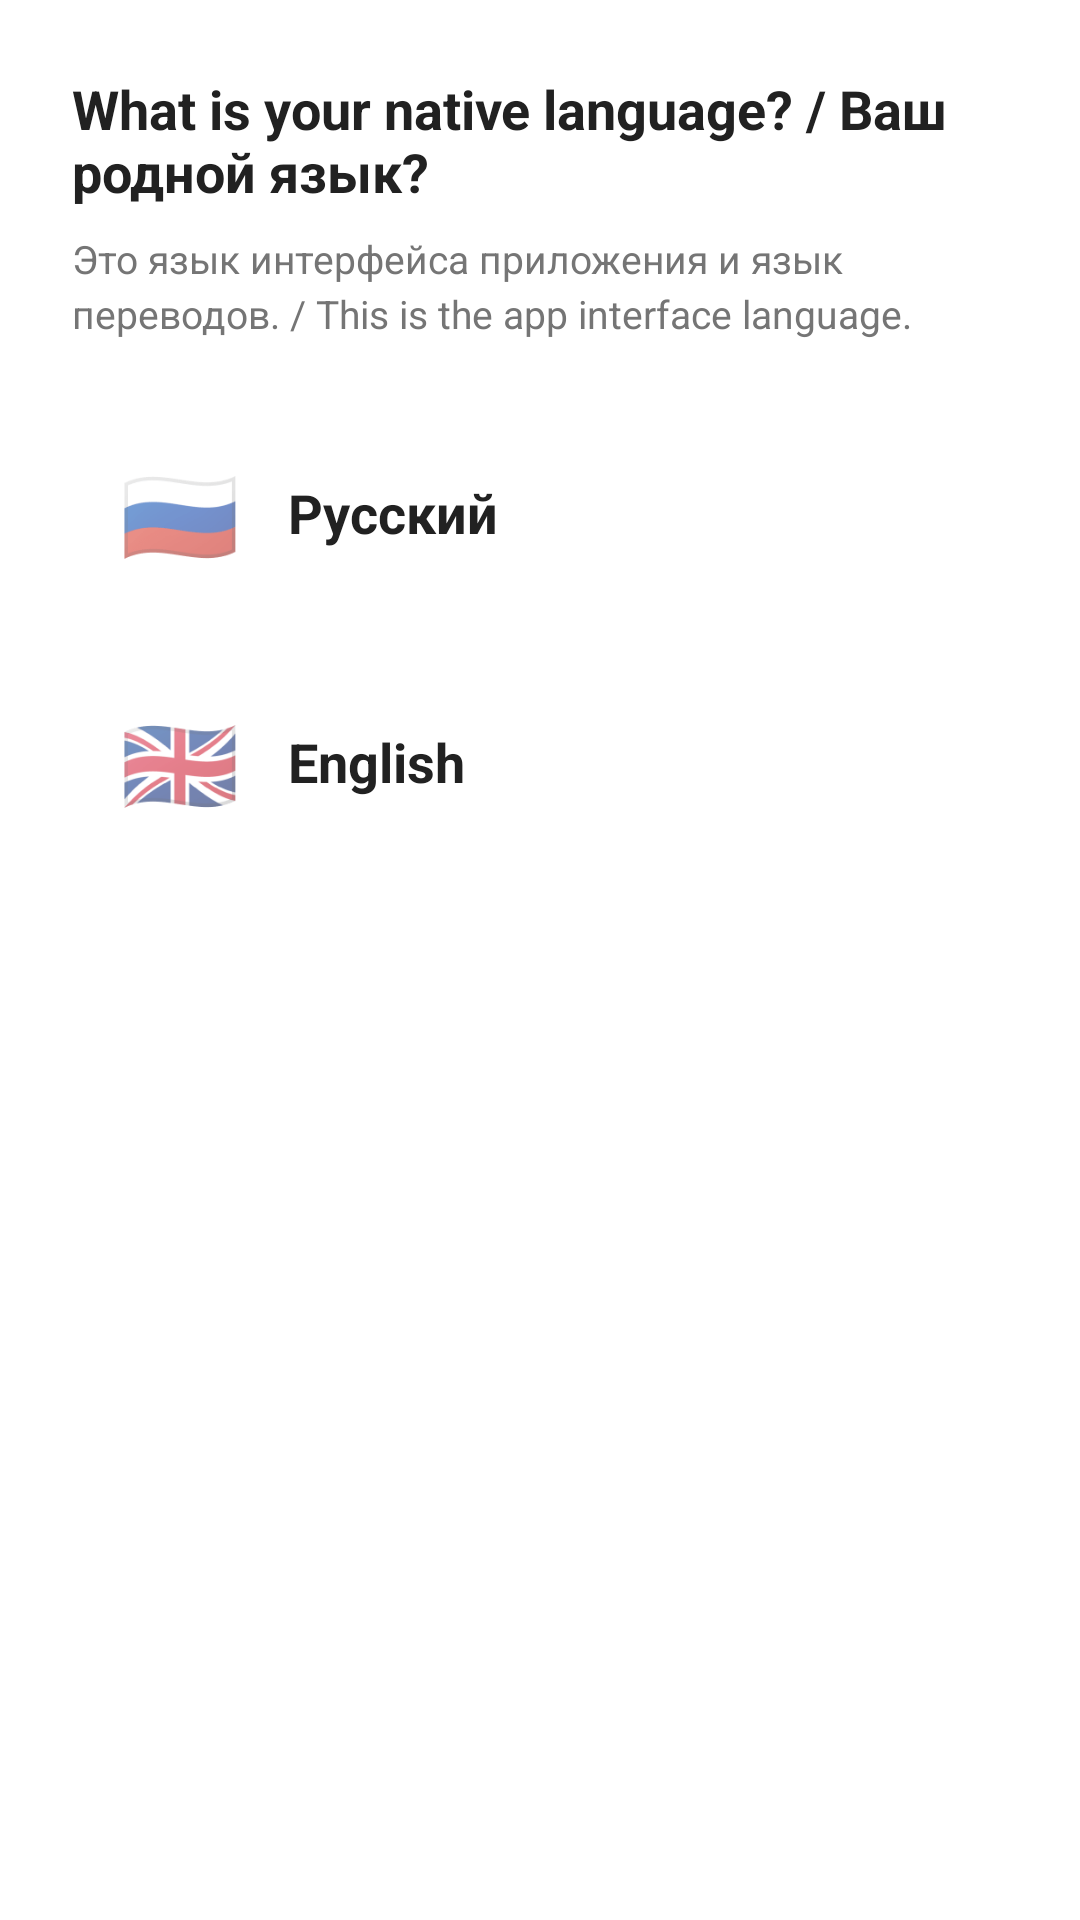

Produce the Android XML layout that renders to this screen, including the resource entries it uses.
<!-- AndroidManifest.xml: application theme Theme.MoyIvrit -->
<!-- res/layout/dialog_language_picker_base.xml -->
<?xml version="1.0" encoding="utf-8"?>
<LinearLayout xmlns:android="http://schemas.android.com/apk/res/android"
    android:layout_width="match_parent"
    android:layout_height="wrap_content"
    android:orientation="vertical"
    android:padding="24dp">

    <TextView
        android:id="@+id/picker_title"
        android:layout_width="match_parent"
        android:layout_height="wrap_content"
        android:text="What is your native language? / Ваш родной язык?"
        android:textSize="18sp"
        android:textStyle="bold"
        android:textColor="#212121" />

    <TextView
        android:layout_width="match_parent"
        android:layout_height="wrap_content"
        android:layout_marginTop="8dp"
        android:text="Это язык интерфейса приложения и язык переводов. / This is the app interface language."
        android:textSize="13sp"
        android:textColor="#757575"
        android:lineSpacingExtra="3dp" />

    <LinearLayout
        android:id="@+id/btn_base_ru"
        android:layout_width="match_parent"
        android:layout_height="wrap_content"
        android:layout_marginTop="20dp"
        android:background="?android:attr/selectableItemBackground"
        android:clickable="true"
        android:focusable="true"
        android:gravity="center_vertical"
        android:orientation="horizontal"
        android:padding="16dp">

        <TextView
            android:layout_width="wrap_content"
            android:layout_height="wrap_content"
            android:text="🇷🇺"
            android:textSize="32sp" />

        <TextView
            android:layout_width="0dp"
            android:layout_height="wrap_content"
            android:layout_marginStart="16dp"
            android:layout_weight="1"
            android:text="Русский"
            android:textColor="#212121"
            android:textSize="18sp"
            android:textStyle="bold" />

    </LinearLayout>

    <LinearLayout
        android:id="@+id/btn_base_en"
        android:layout_width="match_parent"
        android:layout_height="wrap_content"
        android:layout_marginTop="8dp"
        android:background="?android:attr/selectableItemBackground"
        android:clickable="true"
        android:focusable="true"
        android:gravity="center_vertical"
        android:orientation="horizontal"
        android:padding="16dp">

        <TextView
            android:layout_width="wrap_content"
            android:layout_height="wrap_content"
            android:text="🇬🇧"
            android:textSize="32sp" />

        <TextView
            android:layout_width="0dp"
            android:layout_height="wrap_content"
            android:layout_marginStart="16dp"
            android:layout_weight="1"
            android:text="English"
            android:textColor="#212121"
            android:textSize="18sp"
            android:textStyle="bold" />

    </LinearLayout>

</LinearLayout>
<!-- resources referenced by this layout -->
<resources>
  <style name="Theme.MoyIvrit" parent="Theme.AppCompat.Light.DarkActionBar">
          <item name="colorPrimary">@color/app_blue_primary</item>
          <item name="colorPrimaryDark">@color/app_blue_dark</item>
          <item name="colorAccent">@color/app_accent</item>
          <item name="android:windowBackground">@android:color/white</item>
          <item name="android:textColorPrimaryInverse">#FFFFFF</item>
      </style>
  <color name="app_blue_primary">#5C8DD6</color>
  <color name="app_blue_dark">#3D5A8A</color>
  <color name="app_accent">#5C8DD6</color>
</resources>
